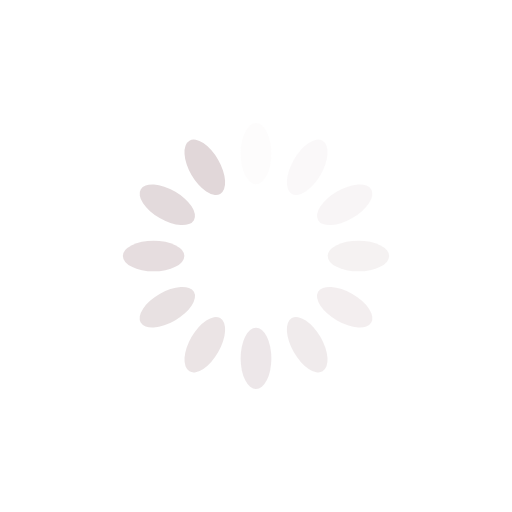
t = 0.00 s
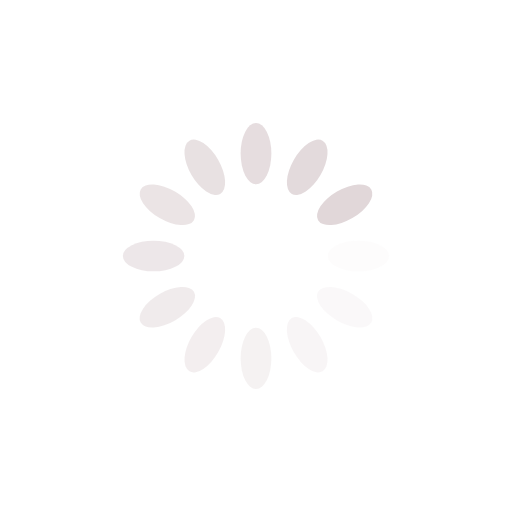
t = 0.25 s
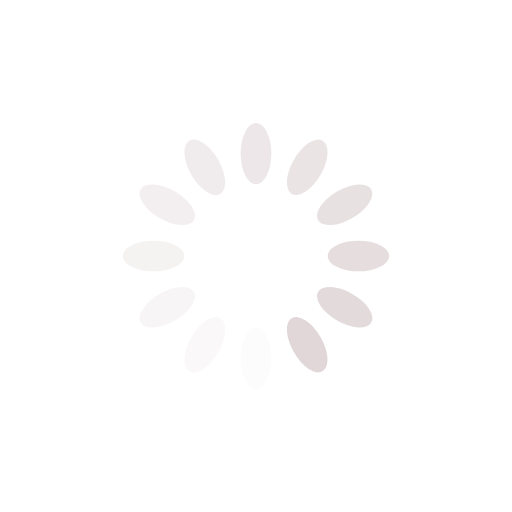
t = 0.50 s
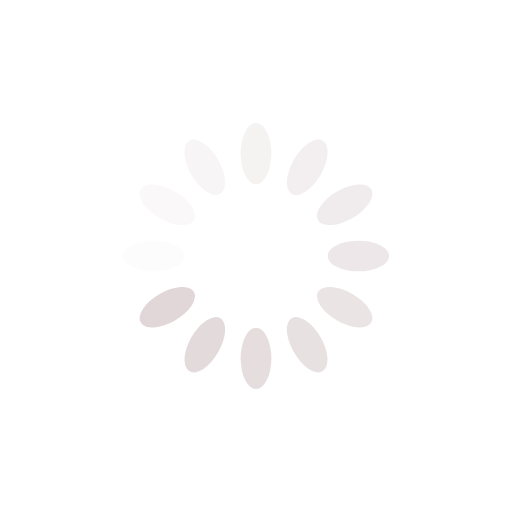
t = 0.75 s

The animated SVG that drew these frames (rendered in a browser with its animation timeline set to each time). Animation: 12 SMIL elements (animate=12); one cycle of 1.00 s, repeats indefinitely.

<?xml version="1.0" encoding="utf-8"?>
<svg xmlns="http://www.w3.org/2000/svg" xmlns:xlink="http://www.w3.org/1999/xlink" style="margin: auto; background: none; display: block; shape-rendering: auto;" width="200px" height="200px" viewBox="0 0 100 100" preserveAspectRatio="xMidYMid">
<g transform="rotate(0 50 50)">
  <rect x="47" y="24" rx="3" ry="6" width="6" height="12" fill="#e1d7d9">
    <animate attributeName="opacity" values="1;0" keyTimes="0;1" dur="1s" begin="-0.9166666666666666s" repeatCount="indefinite"></animate>
  </rect>
</g><g transform="rotate(30 50 50)">
  <rect x="47" y="24" rx="3" ry="6" width="6" height="12" fill="#e1d7d9">
    <animate attributeName="opacity" values="1;0" keyTimes="0;1" dur="1s" begin="-0.8333333333333334s" repeatCount="indefinite"></animate>
  </rect>
</g><g transform="rotate(60 50 50)">
  <rect x="47" y="24" rx="3" ry="6" width="6" height="12" fill="#e1d7d9">
    <animate attributeName="opacity" values="1;0" keyTimes="0;1" dur="1s" begin="-0.75s" repeatCount="indefinite"></animate>
  </rect>
</g><g transform="rotate(90 50 50)">
  <rect x="47" y="24" rx="3" ry="6" width="6" height="12" fill="#e1d7d9">
    <animate attributeName="opacity" values="1;0" keyTimes="0;1" dur="1s" begin="-0.6666666666666666s" repeatCount="indefinite"></animate>
  </rect>
</g><g transform="rotate(120 50 50)">
  <rect x="47" y="24" rx="3" ry="6" width="6" height="12" fill="#e1d7d9">
    <animate attributeName="opacity" values="1;0" keyTimes="0;1" dur="1s" begin="-0.5833333333333334s" repeatCount="indefinite"></animate>
  </rect>
</g><g transform="rotate(150 50 50)">
  <rect x="47" y="24" rx="3" ry="6" width="6" height="12" fill="#e1d7d9">
    <animate attributeName="opacity" values="1;0" keyTimes="0;1" dur="1s" begin="-0.5s" repeatCount="indefinite"></animate>
  </rect>
</g><g transform="rotate(180 50 50)">
  <rect x="47" y="24" rx="3" ry="6" width="6" height="12" fill="#e1d7d9">
    <animate attributeName="opacity" values="1;0" keyTimes="0;1" dur="1s" begin="-0.4166666666666667s" repeatCount="indefinite"></animate>
  </rect>
</g><g transform="rotate(210 50 50)">
  <rect x="47" y="24" rx="3" ry="6" width="6" height="12" fill="#e1d7d9">
    <animate attributeName="opacity" values="1;0" keyTimes="0;1" dur="1s" begin="-0.3333333333333333s" repeatCount="indefinite"></animate>
  </rect>
</g><g transform="rotate(240 50 50)">
  <rect x="47" y="24" rx="3" ry="6" width="6" height="12" fill="#e1d7d9">
    <animate attributeName="opacity" values="1;0" keyTimes="0;1" dur="1s" begin="-0.25s" repeatCount="indefinite"></animate>
  </rect>
</g><g transform="rotate(270 50 50)">
  <rect x="47" y="24" rx="3" ry="6" width="6" height="12" fill="#e1d7d9">
    <animate attributeName="opacity" values="1;0" keyTimes="0;1" dur="1s" begin="-0.16666666666666666s" repeatCount="indefinite"></animate>
  </rect>
</g><g transform="rotate(300 50 50)">
  <rect x="47" y="24" rx="3" ry="6" width="6" height="12" fill="#e1d7d9">
    <animate attributeName="opacity" values="1;0" keyTimes="0;1" dur="1s" begin="-0.08333333333333333s" repeatCount="indefinite"></animate>
  </rect>
</g><g transform="rotate(330 50 50)">
  <rect x="47" y="24" rx="3" ry="6" width="6" height="12" fill="#e1d7d9">
    <animate attributeName="opacity" values="1;0" keyTimes="0;1" dur="1s" begin="0s" repeatCount="indefinite"></animate>
  </rect>
</g>
<!-- [ldio] generated by https://loading.io/ --></svg>
